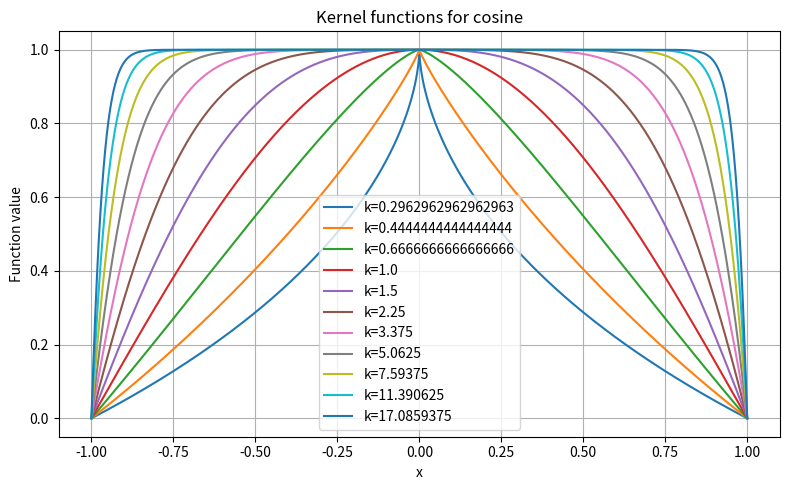

Source code (Python):
import argparse
import math
import numpy as np
import matplotlib.pyplot as plt

def plot_cosine(x, k):
    raised_cos = np.clip(
        np.cos(np.abs(x)**k * np.pi/2),
        0, 1
    )
    return raised_cos

def plot_half_cosine(x, k):
    half_cos = np.clip(
        0.5 + 0.5 * np.cos(np.abs(x)**k * np.pi),
        0, 1
    )
    return half_cos

def plot_gauss(x, k, threshold=0.01):
    return threshold ** (np.abs(x) ** (2 * k)) - 1

def plot_beta(x, k):
    return (1 - x**2) ** (4/k)

def main():
    parser = argparse.ArgumentParser()
    parser.add_argument("--kernel", type=str, default="cosine", help="Kernel type cosine | half_cosine | beta")
    args = parser.parse_args()

    plt.figure(figsize=(8, 5))

    options = dict(
        cosine=plot_cosine,
        half_cosine=plot_half_cosine,
        beta=plot_beta,
        gauss=plot_gauss
    )


    # Domain: -2 to 2
    x = np.linspace(-1, 1, 2000)
    func = options[args.kernel]
    name = args.kernel

    for i in range(1, 12):
      k = 1.5 ** (i - 4)
      y = func(x, k)
      plt.plot(x, y, label=f"k={k}")

    plt.title(f"Kernel functions for {name}")
    plt.xlabel("x")
    plt.ylabel("Function value")
    plt.grid(True)
    plt.legend()
    plt.tight_layout()
    plt.show()

    

if __name__ == "__main__":
    main() 
